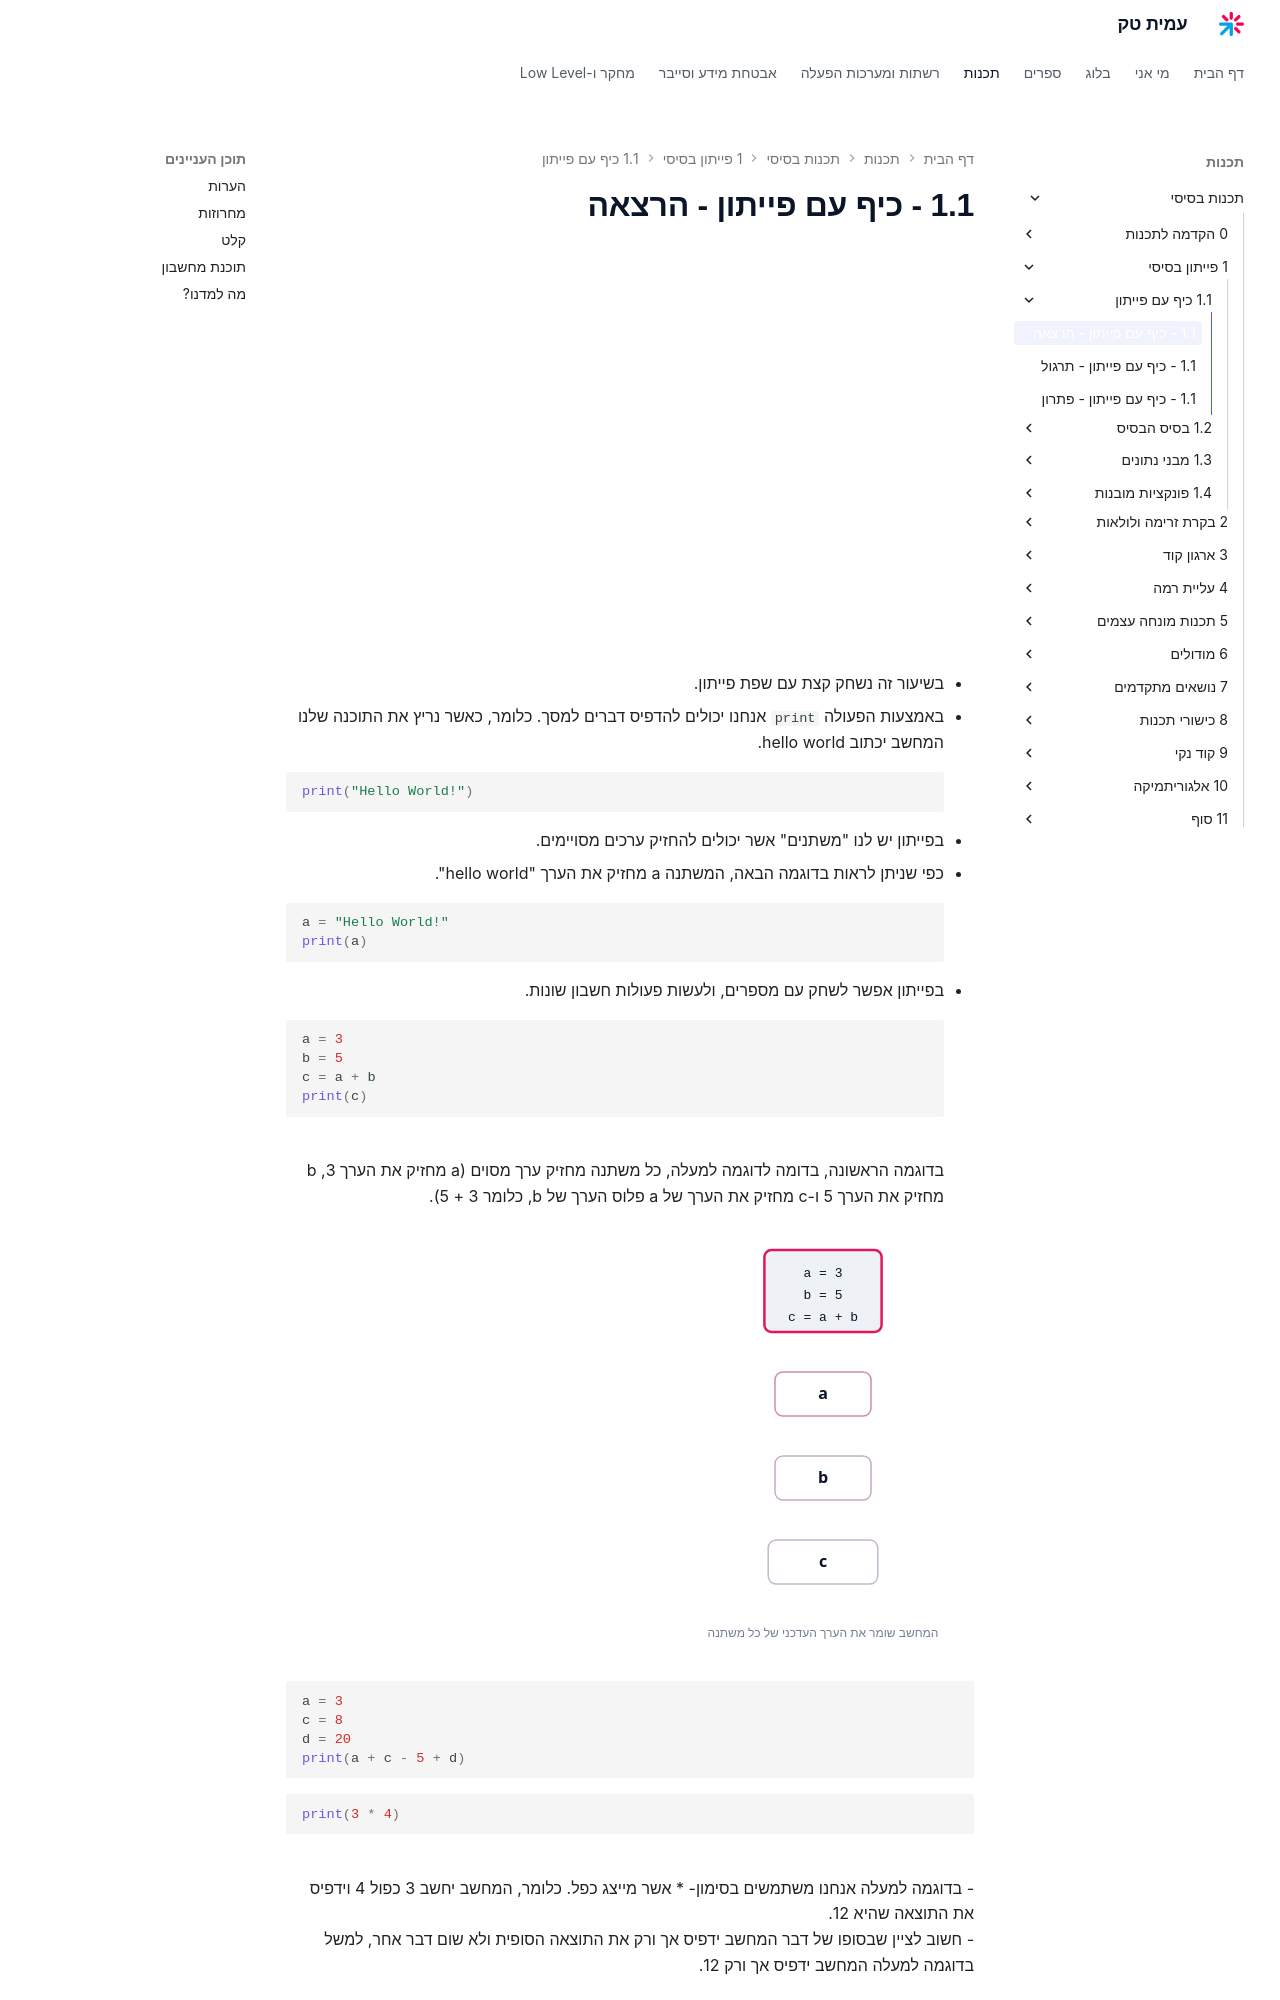

repository: AmitPinchasi/amittech · page: תכנות-בסיסי/1 - פייתון בסיסי/1.1 - כיף עם פייתון/1.1 - כיף עם פייתון - הרצאה/index.html · generator: mkdocs


- בשיעור זה נשחק קצת עם שפת פייתון.
-  באמצעות הפעולה `print` אנחנו יכולים להדפיס דברים למסך. כלומר, כאשר נריץ את התוכנה שלנו המחשב יכתוב hello world.
```python
print("Hello World!")
```

- בפייתון יש לנו "משתנים" אשר יכולים להחזיק ערכים מסויימים.
- כפי שניתן לראות בדוגמה הבאה, המשתנה a מחזיק את הערך "hello world". 
```python
a = "Hello World!"
print(a)
```

- בפייתון אפשר לשחק עם מספרים, ולעשות פעולות חשבון שונות.
```python
a = 3
b = 5
c = a + b
print(c)
```
 בדוגמה הראשונה, בדומה לדוגמה למעלה, כל משתנה מחזיק ערך מסוים (a מחזיק את הערך 3, b מחזיק את הערך 5 ו-c מחזיק את הערך של a פלוס הערך של b, כלומר 3 + 5).
 
```python
a = 3
c = 8
d = 20
print(a + c - 5 + d)
```

```python
print(3 * 4)
```
 - בדוגמה למעלה אנחנו משתמשים בסימון- * אשר מייצג כפל. כלומר, המחשב יחשב 3 כפול 4 וידפיס את התוצאה שהיא 12.
- חשוב לציין שבסופו של דבר המחשב ידפיס אך ורק את התוצאה הסופית ולא שום דבר אחר, למשל בדוגמה למעלה המחשב ידפיס אך ורק 12.
  
## הערות 
- בפייתון אנחנו יכולים להוסיף הערות או באנגלית "comment" לקוד באמצעות התו `#`.
- **שימו לב:** הערות אלה אינן משנות את הקוד, אך זה לא אומר שהערות הן אינן חשובות, כאשר נכתוב קטעי קוד מסובכים יותר הערות אלו יגרמו לקוד שלנו להיות הרבה יותר ברור וקל להבנה.
```python
# This is a comment!
a = "Hello World!"  # This is a variable 
print(a)  # Output: Hello World!
```
